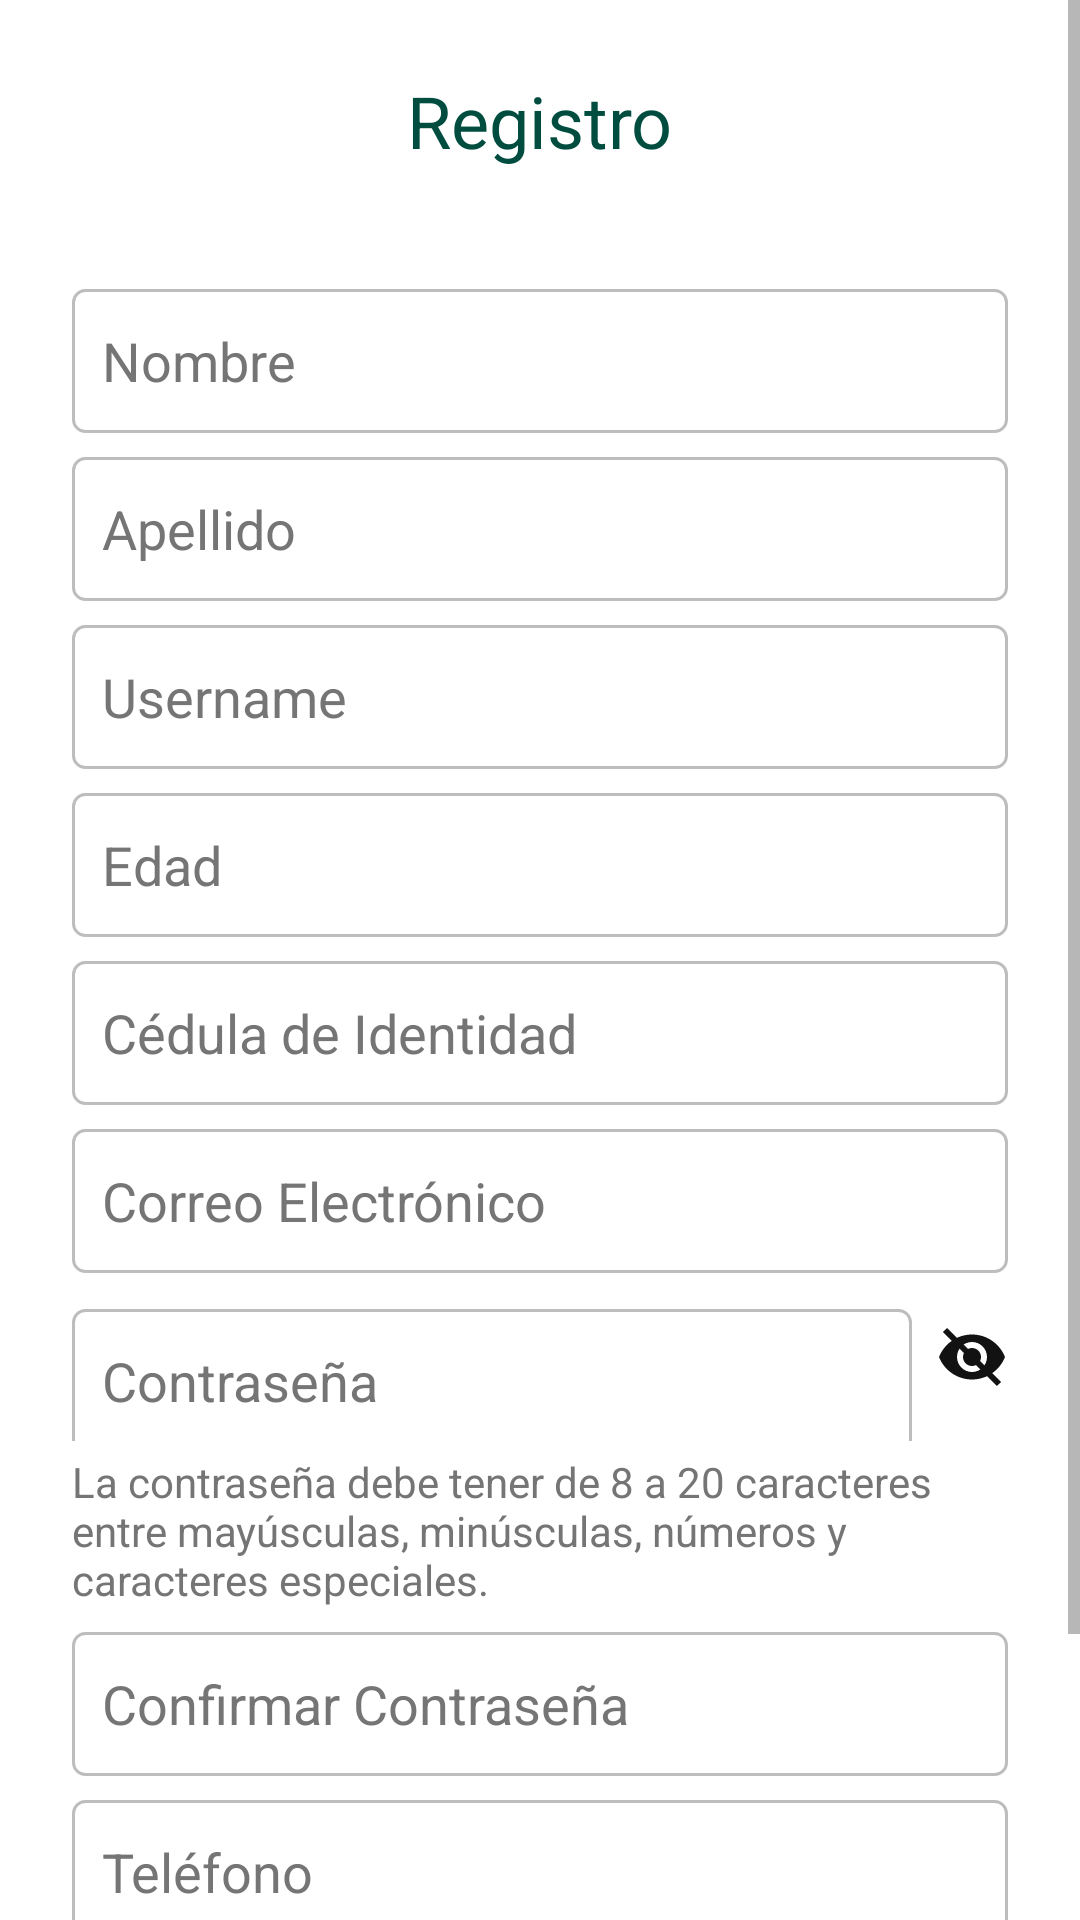

Produce the Android XML layout that renders to this screen, including the resource entries it uses.
<!-- AndroidManifest.xml: application theme Theme.Locatteme -->
<!-- res/layout/activity_sign_up.xml -->
<?xml version="1.0" encoding="utf-8"?>
<ScrollView xmlns:android="http://schemas.android.com/apk/res/android"
    xmlns:tools="http://schemas.android.com/tools"
    android:layout_width="match_parent"
    android:layout_height="match_parent"
    android:background="@color/backgroundColor"
    tools:context=".view.SignUpActivity">

    <LinearLayout
        android:layout_width="match_parent"
        android:layout_height="wrap_content"
        android:orientation="vertical"
        android:padding="24dp"
        tools:ignore="ExtraText">

        <TextView
            android:layout_width="wrap_content"
            android:layout_height="wrap_content"
            android:text="Registro"
            android:textSize="24sp"
            android:textColor="@color/primaryDarkColor"
            android:layout_gravity="center"
            android:layout_marginBottom="32dp"/>

        <EditText
            android:id="@+id/firstNameEditText"
            style="@style/EditTextStyle"
            android:hint="Nombre"
            android:inputType="text"
            android:background="@drawable/edit_text_background"
            android:minHeight="48dp" />

        <EditText
            android:id="@+id/lastNameEditText"
            style="@style/EditTextStyle"
            android:hint="Apellido"
            android:inputType="text"
            android:background="@drawable/edit_text_background"
            android:minHeight="48dp" />

        <EditText
            android:id="@+id/usernameEditText"
            style="@style/EditTextStyle"
            android:hint="Username"
            android:inputType="text"
            android:background="@drawable/edit_text_background"
            android:minHeight="48dp" />

        <EditText
            android:id="@+id/ageEditText"
            style="@style/EditTextStyle"
            android:hint="Edad"
            android:inputType="number"
            android:background="@drawable/edit_text_background"
            android:minHeight="48dp" />

        <EditText
            android:id="@+id/idNumberEditText"
            style="@style/EditTextStyle"
            android:hint="Cédula de Identidad"
            android:inputType="text"
            android:background="@drawable/edit_text_background"
            android:minHeight="48dp" />

        <EditText
            android:id="@+id/emailEditText"
            style="@style/EditTextStyle"
            android:hint="Correo Electrónico"
            android:inputType="textEmailAddress"
            android:background="@drawable/edit_text_background"
            android:minHeight="48dp" />

        <LinearLayout
            android:layout_width="match_parent"
            android:layout_height="wrap_content"
            android:orientation="horizontal"
            android:gravity="center_vertical"
            android:padding="0dp">

            <EditText
                android:id="@+id/passwordEditText"
                style="@style/EditTextStyle"
                android:hint="Contraseña"
                android:inputType="textPassword"
                android:background="@drawable/edit_text_background"
                android:layout_weight="1"
                android:minHeight="48dp" />

            <ImageButton
                android:id="@+id/showHidePasswordButton"
                android:layout_width="wrap_content"
                android:layout_height="wrap_content"
                android:layout_marginStart="8dp"
                android:background="?attr/selectableItemBackgroundBorderless"
                android:contentDescription="@string/show_password"
                android:src="@drawable/ic_eye_off"
                tools:ignore="TouchTargetSizeCheck" />

        </LinearLayout>
        <TextView
            android:id="@+id/passwordRequirementsTextView"
            android:layout_width="match_parent"
            android:layout_height="wrap_content"
            android:text="La contraseña debe tener de 8 a 20 caracteres entre mayúsculas, minúsculas, números y caracteres especiales."
            android:textColor="@color/textColorSecondary"
            android:layout_marginTop="4dp"/>

        <EditText
            android:id="@+id/confirmPasswordEditText"
            style="@style/EditTextStyle"
            android:hint="Confirmar Contraseña"
            android:inputType="textPassword"
            android:background="@drawable/edit_text_background"
            android:minHeight="48dp" />

        <EditText
            android:id="@+id/phoneEditText"
            style="@style/EditTextStyle"
            android:hint="Teléfono"
            android:inputType="phone"
            android:background="@drawable/edit_text_background"
            android:minHeight="48dp" />

        <Button
            android:id="@+id/googleSignInButton"
            style="@style/ButtonStyle"
            android:text="Registrarse con Google"
            android:minHeight="48dp"
            android:layout_marginTop="16dp"
            android:visibility="gone"/>
            />

        <Button
            android:id="@+id/registerButton"
            style="@style/ButtonStyle"
            android:text="Registrar"
            android:minHeight="48dp"
            android:layout_marginTop="16dp"/>

        <ProgressBar
            android:id="@+id/progressBar"
            android:layout_width="wrap_content"
            android:layout_height="wrap_content"
            android:layout_gravity="center"
            android:visibility="gone"
            android:layout_marginTop="16dp"/>

    </LinearLayout>
</ScrollView>
<!-- resources referenced by this layout -->
<resources>
  <color name="backgroundColor">#FFFFFF</color>
  <color name="primaryDarkColor">#004D40</color>
  <color name="textColorSecondary">#757575</color>
  <!-- drawable edit_text_background (drawable) -->
  <shape xmlns:android="http://schemas.android.com/apk/res/android">
      <solid android:color="@color/editTextBackground" />
      <corners android:radius="4dp" />
      <stroke
          android:width="1dp"
          android:color="@color/editTextBorderColor" />
  </shape>
  <!-- drawable ic_eye_off (drawable) -->
  <vector xmlns:android="http://schemas.android.com/apk/res/android"
      android:width="24dp"
      android:height="24dp"
      android:viewportWidth="24"
      android:viewportHeight="24"
      android:tint="@color/backgroundColorI">
  
      <path
          android:fillColor="@color/backgroundColor"
          android:pathData="M12,4.5C7,4.5 2.73,7.61 1,12c1.73,4.39 6,7.5 11,7.5s9.27,-3.11 11,-7.5c-1.73,-4.39 -6,-7.5 -11,-7.5zM12,17c-2.76,0 -5,-2.24 -5,-5s2.24,-5 5,-5 5,2.24 5,5 -2.24,5 -5,5zM12,9c-1.66,0 -3,1.34 -3,3s1.34,3 3,3 3,-1.34 3,-3 -1.34,-3 -3,-3z"/>
  
      <path
          android:fillColor="@color/backgroundColor"
          android:pathData="M3,3L21,21"
          android:strokeColor="@color/backgroundColor"
          android:strokeWidth="2"/>
  </vector>
  <string name="show_password">Mostrar contraseña</string>
  <style name="ButtonStyle" parent="Widget.AppCompat.Button.Colored">
          <item name="android:layout_width">match_parent</item>
          <item name="android:layout_height">wrap_content</item>
          <item name="android:backgroundTint">@color/primaryColor</item>
          <item name="android:textColor">@color/backgroundColor</item>
          <item name="android:layout_marginTop">16dp</item>
          <item name="android:layout_marginBottom">16dp</item>
      </style>
  <style name="EditTextStyle">
          <item name="android:layout_width">match_parent</item>
          <item name="android:layout_height">wrap_content</item>
          <item name="android:textColor">@color/editTextTextColor</item>
          <item name="android:textColorHint">@color/hintColor</item>
          <item name="android:padding">10dp</item>
          <item name="android:layout_marginTop">8dp</item>
      </style>
  <style name="Theme.Locatteme" parent="Base.Theme.Locatteme" />
  <color name="editTextBackground">#FFFFFF</color>
  <color name="editTextBorderColor">#BDBDBD</color>
  <color name="backgroundColorI">#121212</color>
  <color name="primaryColor">#1B5E20</color>
  <color name="editTextTextColor">#000000</color>
  <color name="hintColor">#757575</color>
  <style name="Base.Theme.Locatteme" parent="Theme.Material3.DayNight.NoActionBar">
          
          <item name="colorPrimary">@color/primaryColor</item>
          <item name="colorPrimaryVariant">@color/primaryDarkColor</item>
          <item name="colorOnPrimary">@color/colorAccent</item>
          
          <item name="colorSecondary">@color/primaryColor</item>
          <item name="colorSecondaryVariant">@color/primaryDarkColor</item>
          <item name="colorOnSecondary">@color/colorAccent</item>
          
          <item name="android:statusBarColor">@color/primaryDarkColor</item>
          
          <item name="android:colorPrimaryDark">@color/primaryDarkColor</item>
          
          <item name="android:textColorPrimary">@color/textColorPrimary</item>
          <item name="android:textColorSecondary">@color/textColorSecondary</item>
          <item name="android:background">@color/backgroundColor</item>
          <item name="android:windowBackground">@color/windowBackground</item>
          <item name="android:buttonStyle">@style/ButtonStyle</item>
      </style>
  <color name="colorAccent">#FFEB3B</color>
  <color name="textColorPrimary">#000000</color>
  <color name="windowBackground">#FFFFFF</color>
</resources>
